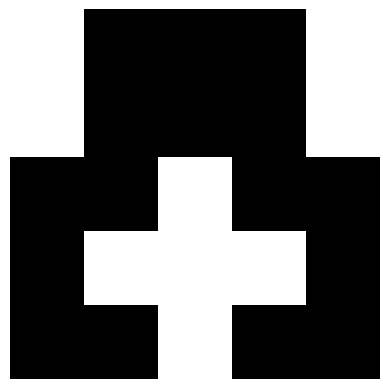
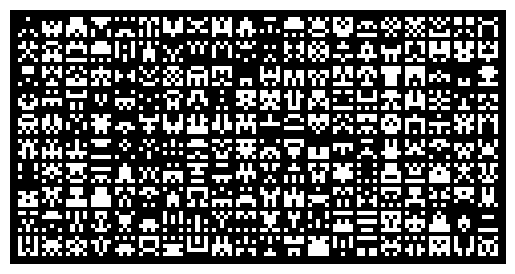

Reproduce these figures in Python, in order. (Note: this script raises an exception after producing the figures.)
#1
import numpy as np
import matplotlib.pyplot as plt

def generate_symmetric_sprite(size=5):
    sprite = np.zeros((size, size), dtype=int)
    for i in range(size):
        for j in range((size + 1) // 2):
            sprite[i, j] = np.random.randint(0, 2)
    for i in range(size):
        for j in range((size + 1) // 2, size):
            sprite[i, j] = sprite[i, size - 1 - j]
    return sprite

def plot_sprite(sprite):
    plt.imshow(sprite, cmap='gray')
    plt.axis('off')
    plt.show()

sprite = generate_symmetric_sprite()
plot_sprite(sprite)

#2

import numpy as np
import matplotlib.pyplot as plt

def generate_symmetric_sprite(size=5):
    sprite = np.zeros((size, size), dtype=int)
    for i in range(size):
        for j in range((size + 1) // 2):
            sprite[i, j] = np.random.randint(0, 2)
    for i in range(size):
        for j in range((size + 1) // 2, size):
            sprite[i, j] = sprite[i, size - 1 - j]
    return sprite

def generate_sprite_map(rows, cols, sprite_size=5, padding=1, side_padding=2, top_bottom_padding=2):
    map_height = rows * sprite_size + (rows - 1) * padding + 2 * top_bottom_padding
    map_width = cols * sprite_size + (cols - 1) * padding + 2 * side_padding
    sprite_map = np.zeros((map_height, map_width), dtype=int)
    for i in range(rows):
        for j in range(cols):
            sprite = generate_symmetric_sprite(sprite_size)
            y_start = top_bottom_padding + i * (sprite_size + padding)
            y_end = y_start + sprite_size
            x_start = side_padding + j * (sprite_size + padding)
            x_end = x_start + sprite_size
            sprite_map[y_start:y_end, x_start:x_end] = sprite
    return sprite_map

def plot_sprite_map(sprite_map):
    plt.imshow(sprite_map, cmap='gray')
    plt.axis('off')
    plt.show()

rows = 10
cols = 20
sprite_size = 5
padding = 1
side_padding = 2
top_bottom_padding = 2

sprite_map = generate_sprite_map(rows, cols, sprite_size, padding, side_padding, top_bottom_padding)
plot_sprite_map(sprite_map)


#3
import numpy as np
import matplotlib.pyplot as plt

PICO_8_PALETTE = [
    (29, 43, 83), (126, 37, 83), (0, 135, 81), (171, 82, 54),
    (95, 87, 79), (194, 195, 199), (255, 241, 232), (255, 0, 77),
    (255, 163, 0), (255, 236, 39), (0, 228, 54), (41, 173, 255),
    (131, 118, 156), (255, 119, 168), (255, 204, 170), (0, 0, 0)
]

def generate_symmetric_sprite(n, m):
    sprite = np.zeros((n, m, 3), dtype=int)
    color_indices = np.random.choice(len(PICO_8_PALETTE) - 1, 2, replace=False)
    color1 = PICO_8_PALETTE[color_indices[0]]
    color2 = PICO_8_PALETTE[color_indices[1]]
    black_color = PICO_8_PALETTE[-1]
    for i in range(n):
        for j in range((m + 1) // 2):
            random_value = np.random.randint(0, 3)
            if random_value == 0:
                sprite[i, j] = color1
            elif random_value == 1:
                sprite[i, j] = color2
            else:
                sprite[i, j] = black_color
    for i in range(n):
        for j in range((m + 1) // 2, m):
            sprite[i, j] = sprite[i, m - 1 - j]
    return sprite

def generate_sprite_map(rows, cols, n, m, padding=1, side_padding=2, top_bottom_padding=2):
    map_height = rows * n + (rows - 1) * padding + 2 * top_bottom_padding
    map_width = cols * m + (cols - 1) * padding + 2 * side_padding
    sprite_map = np.zeros((map_height, map_width, 3), dtype=int)
    for i in range(rows):
        for j in range(cols):
            sprite = generate_symmetric_sprite(n, m)
            y_start = top_bottom_padding + i * (n + padding)
            y_end = y_start + n
            x_start = side_padding + j * (m + padding)
            x_end = x_start + m
            sprite_map[y_start:y_end, x_start:x_end] = sprite
    return sprite_map

def plot_sprite_map(sprite_map):
    plt.imshow(sprite_map)
    plt.axis('off')
    plt.show()

try:
    n = int(input("Введите высоту спрайта (n): "))
    m = int(input("Введите ширину спрайта (m): "))
    if n <= 0 or m <= 0:
        raise ValueError("Размеры спрайта должны быть положительными числами.")
except ValueError as e:
    print(f"Ошибка ввода: {e}")
    exit()

rows = 10
cols = 20
padding = 1
side_padding = 2
top_bottom_padding = 2

sprite_map = generate_sprite_map(rows, cols, n, m, padding, side_padding, top_bottom_padding)
plot_sprite_map(sprite_map)
